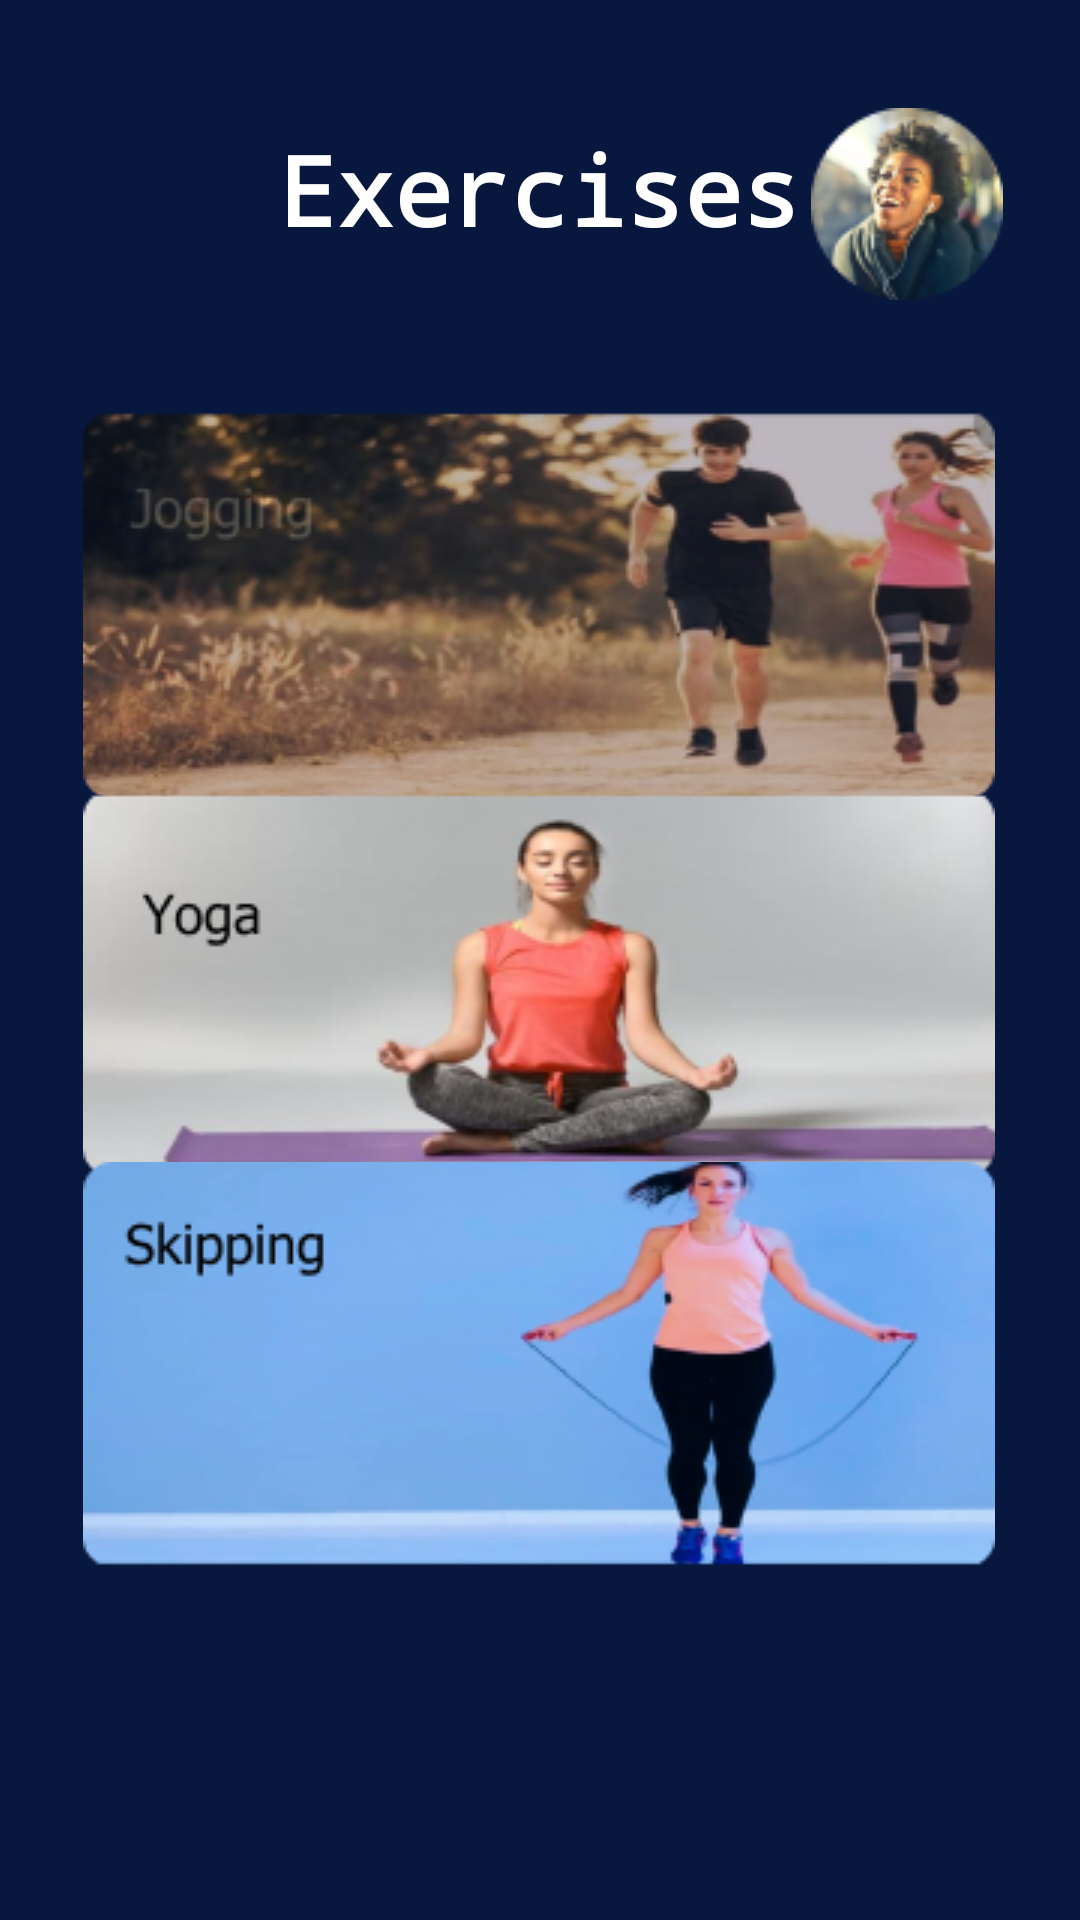

Produce the Android XML layout that renders to this screen, including the resource entries it uses.
<!-- AndroidManifest.xml: application theme Theme.AplikasiFix -->
<!-- res/layout/activity_exercisess.xml -->
<?xml version="1.0" encoding="utf-8"?>
<androidx.constraintlayout.widget.ConstraintLayout xmlns:android="http://schemas.android.com/apk/res/android"
    xmlns:app="http://schemas.android.com/apk/res-auto"
    xmlns:tools="http://schemas.android.com/tools"
    android:layout_width="match_parent"
    android:layout_height="match_parent"
    android:background="#08173E"
    tools:context=".exercisess">

    <TextView
        android:id="@+id/exercises"
        android:layout_width="wrap_content"
        android:layout_height="wrap_content"
        android:text="Exercises"
        android:textColor="@color/white"
        android:textSize="32dp"
        android:textAlignment="center"
        android:typeface="monospace"
        android:textStyle="bold"
        app:layout_constraintBottom_toBottomOf="parent"
        app:layout_constraintEnd_toEndOf="parent"
        app:layout_constraintHorizontal_bias="0.498"
        app:layout_constraintStart_toStartOf="parent"
        app:layout_constraintTop_toTopOf="parent"
        app:layout_constraintVertical_bias="0.07" />

    <ImageButton
        android:id="@+id/ebtn4"
        android:layout_width="wrap_content"
        android:layout_height="wrap_content"
        android:backgroundTint="#00FFFFFF"
        app:layout_constraintBottom_toBottomOf="parent"
        app:layout_constraintEnd_toEndOf="parent"
        app:layout_constraintHorizontal_bias="0.95"
        app:layout_constraintStart_toStartOf="parent"
        app:layout_constraintTop_toTopOf="parent"
        app:layout_constraintVertical_bias="0.047"
        app:srcCompat="@drawable/aii" />

    <ImageButton
        android:id="@+id/ebtn5"
        android:layout_width="wrap_content"
        android:layout_height="wrap_content"
        android:backgroundTint="#00FFFFFF"
        app:layout_constraintBottom_toBottomOf="parent"
        app:layout_constraintEnd_toEndOf="parent"
        app:layout_constraintHorizontal_bias="0.103"
        app:layout_constraintStart_toStartOf="parent"
        app:layout_constraintTop_toTopOf="parent"
        app:layout_constraintVertical_bias="0.069"
        app:srcCompat="@drawable/c" />

    <ImageButton
        android:id="@+id/ebtn1"
        android:layout_width="wrap_content"
        android:layout_height="wrap_content"
        android:backgroundTint="#00FFFFFF"
        app:layout_constraintBottom_toBottomOf="parent"
        app:layout_constraintEnd_toEndOf="parent"
        app:layout_constraintHorizontal_bias="0.493"
        app:layout_constraintStart_toStartOf="parent"
        app:layout_constraintTop_toTopOf="parent"
        app:layout_constraintVertical_bias="0.259"
        app:srcCompat="@drawable/joging" />

    <ImageButton
        android:id="@+id/ebtn2"
        android:layout_width="wrap_content"
        android:layout_height="wrap_content"
        android:backgroundTint="#00FFFFFF"
        app:layout_constraintBottom_toBottomOf="parent"
        app:layout_constraintEnd_toEndOf="parent"
        app:layout_constraintHorizontal_bias="0.493"
        app:layout_constraintStart_toStartOf="parent"
        app:layout_constraintTop_toTopOf="parent"
        app:layout_constraintVertical_bias="0.515"
        app:srcCompat="@drawable/st" />

    <ImageButton
        android:id="@+id/ebtn3"
        android:layout_width="wrap_content"
        android:layout_height="wrap_content"
        android:backgroundTint="#00FFFFFF"
        android:textAlignment="center"
        app:layout_constraintBottom_toBottomOf="parent"
        app:layout_constraintEnd_toEndOf="parent"
        app:layout_constraintHorizontal_bias="0.493"
        app:layout_constraintStart_toStartOf="parent"
        app:layout_constraintTop_toTopOf="parent"
        app:layout_constraintVertical_bias="0.778"
        app:srcCompat="@drawable/tt" />

</androidx.constraintlayout.widget.ConstraintLayout>
<!-- resources referenced by this layout -->
<resources>
  <!-- drawable aii: png bitmap (drawable, 9415 bytes) -->
  <!-- drawable joging: png bitmap (drawable, 80251 bytes) -->
  <!-- drawable st: png bitmap (drawable, 36946 bytes) -->
  <!-- drawable tt: png bitmap (drawable, 37769 bytes) -->
  <style name="Theme.AplikasiFix" parent="Theme.MaterialComponents.DayNight.DarkActionBar">
          
          <item name="colorPrimary">@color/purple_500</item>
          <item name="colorPrimaryVariant">@color/purple_700</item>
          <item name="colorOnPrimary">@color/white</item>
          
          <item name="colorSecondary">@color/teal_200</item>
          <item name="colorSecondaryVariant">@color/teal_700</item>
          <item name="colorOnSecondary">@color/black</item>
          
          <item name="android:statusBarColor" tools:targetApi="l">?attr/colorPrimaryVariant</item>
          
      </style>
  <!-- not gathered from this repository: default colours our renderer supplied (Android Studio template values) -->
  <color name="purple_500">#FF6200EE</color>
  <color name="purple_700">#FF3700B3</color>
  <color name="teal_200">#FF03DAC5</color>
  <color name="teal_700">#FF018786</color>
  <color name="black">#FF000000</color>
  <color name="white">#FFFFFFFF</color>
</resources>
